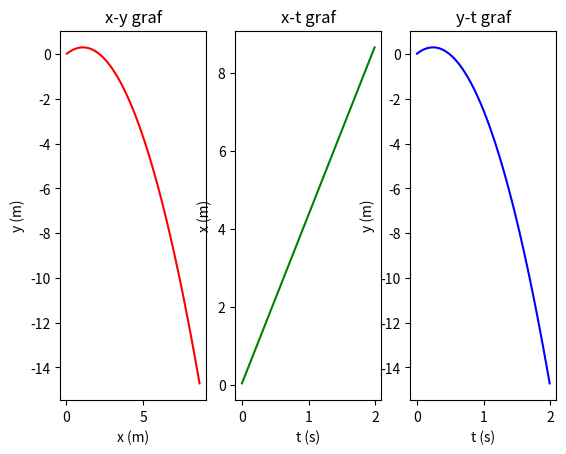

This figure's Python source:
import matplotlib.pyplot as matplot
import numpy as np

g = -9.81
theta = 30

t = 2
dt = 0.01
total_time = np.arange(0,t,dt)

x0 = 0
x = [x0]
y0 = 0
y = [y0]

v0 = 5
vx = np.cos(theta/180*np.pi)*v0
vy = np.sin(theta/180*np.pi)*v0
v = [vy]

for i in range(0,len(total_time)):

    x.append(x[i]+vx*dt)
    v.append(v[i]+g*dt)
    y.append(y[i]+v[i+1]*dt)

v.remove(vy)
x.remove(x0)
y.remove(y0)

fig, axes = matplot.subplots(nrows=1, ncols=3)

axes[0].plot(x,y,color='red')
axes[0].set_title('x-y graf')
axes[0].set_xlabel('x (m)')
axes[0].set_ylabel('y (m)')

axes[1].plot(total_time,x,color='green')
axes[1].set_title('x-t graf')
axes[1].set_xlabel('t (s)')
axes[1].set_ylabel('x (m)')

axes[2].plot(total_time,y,color='blue')
axes[2].set_title('y-t graf')
axes[2].set_xlabel('t (s)')
axes[2].set_ylabel('y (m)')

matplot.show()